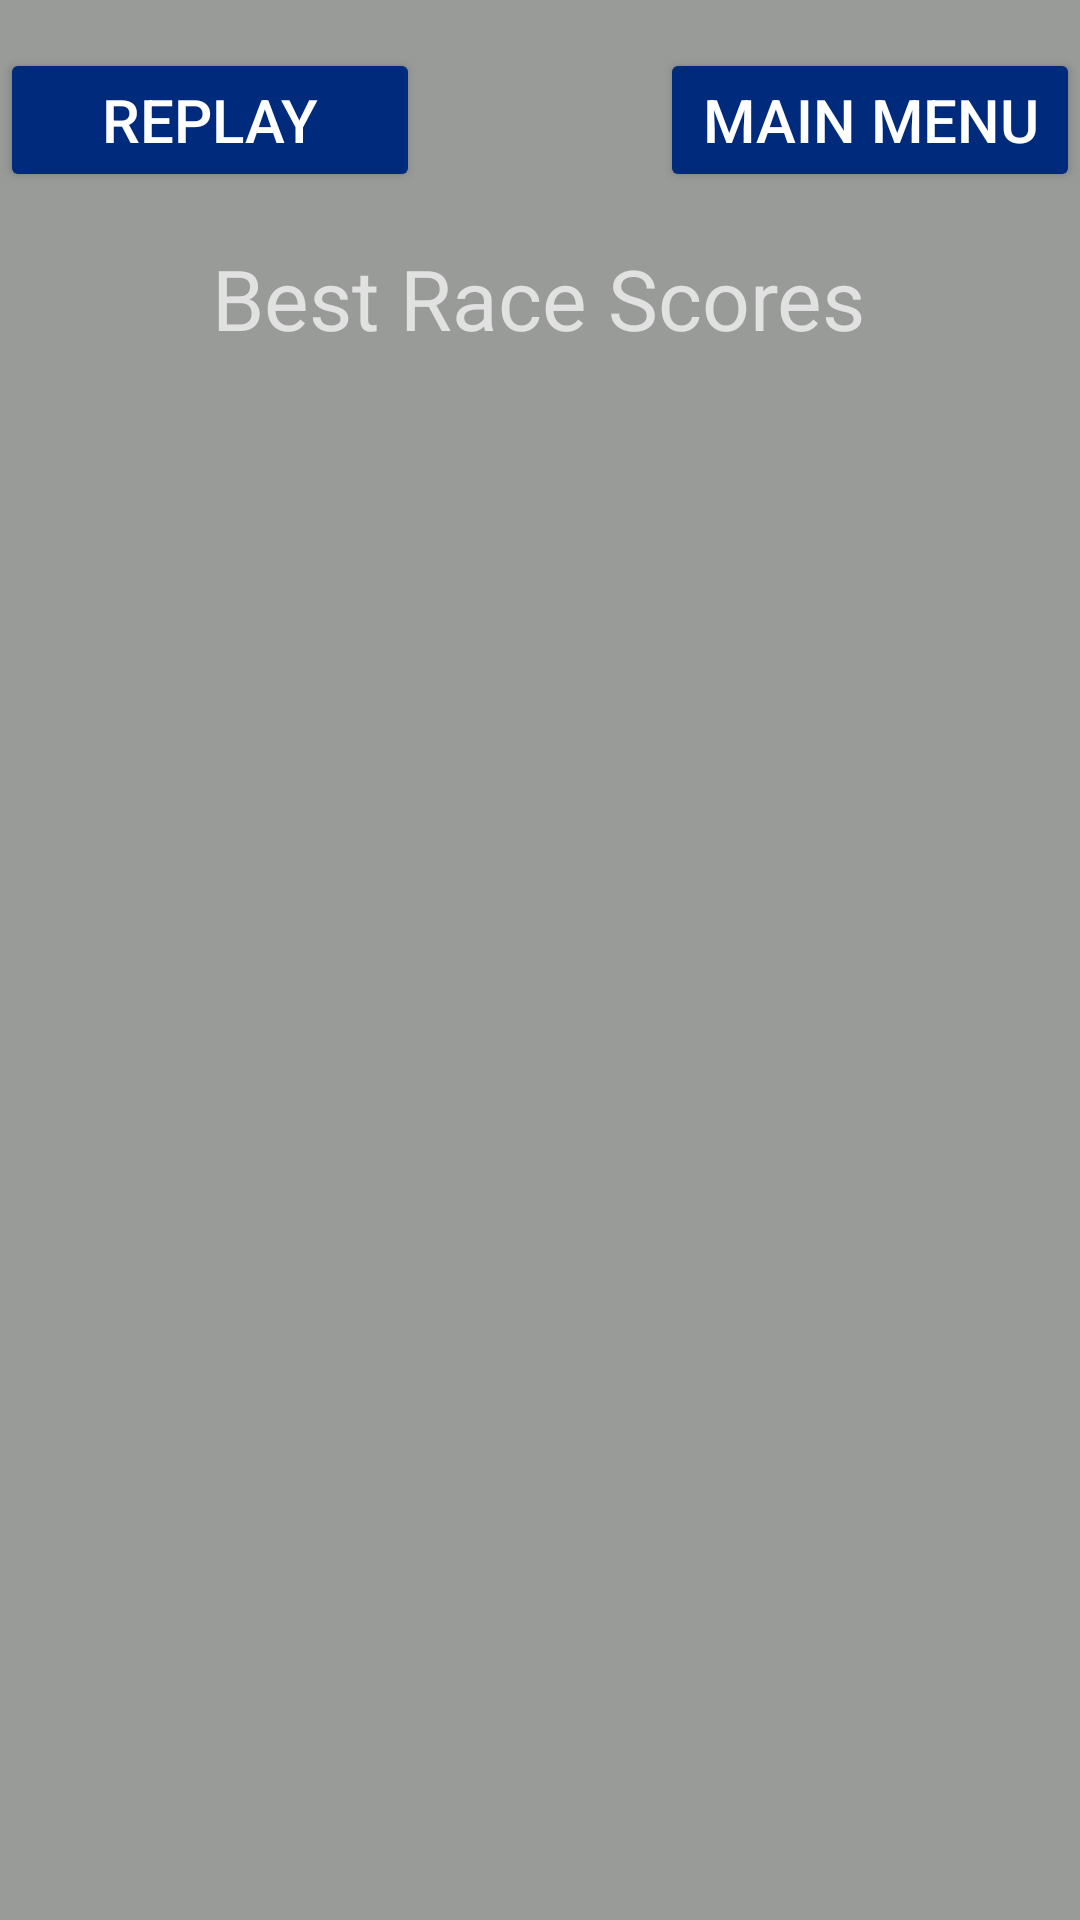

Write the Android layout XML for this screen, with the resource values it uses.
<!-- AndroidManifest.xml: application theme Theme.DodgeCars -->
<!-- res/layout/activity_scores.xml -->
<?xml version="1.0" encoding="utf-8"?>
<androidx.constraintlayout.widget.ConstraintLayout
    xmlns:android="http://schemas.android.com/apk/res/android"
    xmlns:app="http://schemas.android.com/apk/res-auto"
    xmlns:tools="http://schemas.android.com/tools"
    android:layout_width="match_parent"
    android:layout_height="match_parent">

    <LinearLayout
        android:id="@+id/linearLayout2"
        android:layout_width="match_parent"
        android:layout_height="0dp"
        android:layout_marginStart="220dp"
        android:layout_marginTop="16dp"
        android:layout_weight="1"
        android:orientation="horizontal"
        app:layout_constraintBottom_toBottomOf="@id/linearLayout"
        app:layout_constraintStart_toEndOf="@+id/linearLayout"
        app:layout_constraintTop_toTopOf="parent"
        tools:ignore="MissingConstraints">

        <Button
            android:id="@+id/Choose_car"
            android:layout_width="match_parent"
            android:layout_height="match_parent"
            android:onClick="returnToMainMenu"
            android:text="Main Menu"
            android:backgroundTint="#002A7C"
            android:textSize="20dp"
            tools:ignore="MissingConstraints" />
    </LinearLayout>

    <LinearLayout
        android:id="@+id/linearLayout"
        android:layout_width="match_parent"
        android:layout_height="0dp"
        android:layout_marginTop="16dp"
        android:layout_marginEnd="220dp"
        android:layout_weight="1"
        android:orientation="horizontal"
        app:layout_constraintEnd_toEndOf="parent"
        app:layout_constraintTop_toTopOf="parent">

        <Button
            android:id="@+id/Return_game"
            android:layout_width="match_parent"
            android:layout_height="match_parent"
            android:text="Replay"
            android:onClick="returnInGame"
            android:backgroundTint="#002A7C"
            android:textSize="20dp"
            tools:ignore="MissingConstraints"
            tools:layout_editor_absoluteX="260dp"
            tools:layout_editor_absoluteY="13dp" />
    </LinearLayout>

    <TextView
        android:id="@+id/score_table"
        android:layout_width="wrap_content"
        android:layout_height="wrap_content"
        android:layout_marginTop="80dp"
        android:layout_marginBottom="2dp"
        android:text="Best Race Scores"
        android:textSize="28dp"
        app:layout_constraintBottom_toTopOf="@+id/Scores_Table"
        app:layout_constraintEnd_toEndOf="parent"
        app:layout_constraintHorizontal_bias="0.498"
        app:layout_constraintStart_toStartOf="parent"
        app:layout_constraintTop_toBottomOf="@+id/linearLayout2"
        app:layout_constraintVertical_bias="1.0" />

    <ListView
        android:id="@+id/Scores_Table"
        android:layout_width="match_parent"
        android:layout_height="match_parent"
        android:layout_marginTop="120dp"
        android:scrollbars="vertical"
        android:textSize="25dp"
        android:transcriptMode="alwaysScroll"
        app:layout_constraintBottom_toBottomOf="parent"
        app:layout_constraintEnd_toEndOf="parent"
        app:layout_constraintStart_toStartOf="parent"
        app:layout_constraintTop_toTopOf="parent" />



</androidx.constraintlayout.widget.ConstraintLayout>
<!-- resources referenced by this layout -->
<resources>
  <style name="Theme.DodgeCars" parent="Theme.AppCompat.NoActionBar">
          
          <item name="colorPrimary">@color/purple_500</item>
          <item name="colorPrimaryVariant">@color/purple_700</item>
          <item name="colorOnPrimary">@color/white</item>
          
          <item name="colorSecondary">@color/teal_200</item>
          <item name="colorSecondaryVariant">@color/teal_700</item>
          <item name="colorOnSecondary">@color/black</item>
          
          <item name="android:statusBarColor" tools:targetApi="l">?attr/colorPrimaryVariant</item>
          
          <item name="android:windowBackground">@color/background_color</item>
      </style>
  <color name="purple_500">#FF6200EE</color>
  <color name="purple_700">#FF3700B3</color>
  <color name="white">#FFFFFFFF</color>
  <color name="teal_200">#FF03DAC5</color>
  <color name="teal_700">#FF018786</color>
  <color name="black">#FF000000</color>
  <color name="background_color">#989B97</color>
</resources>
